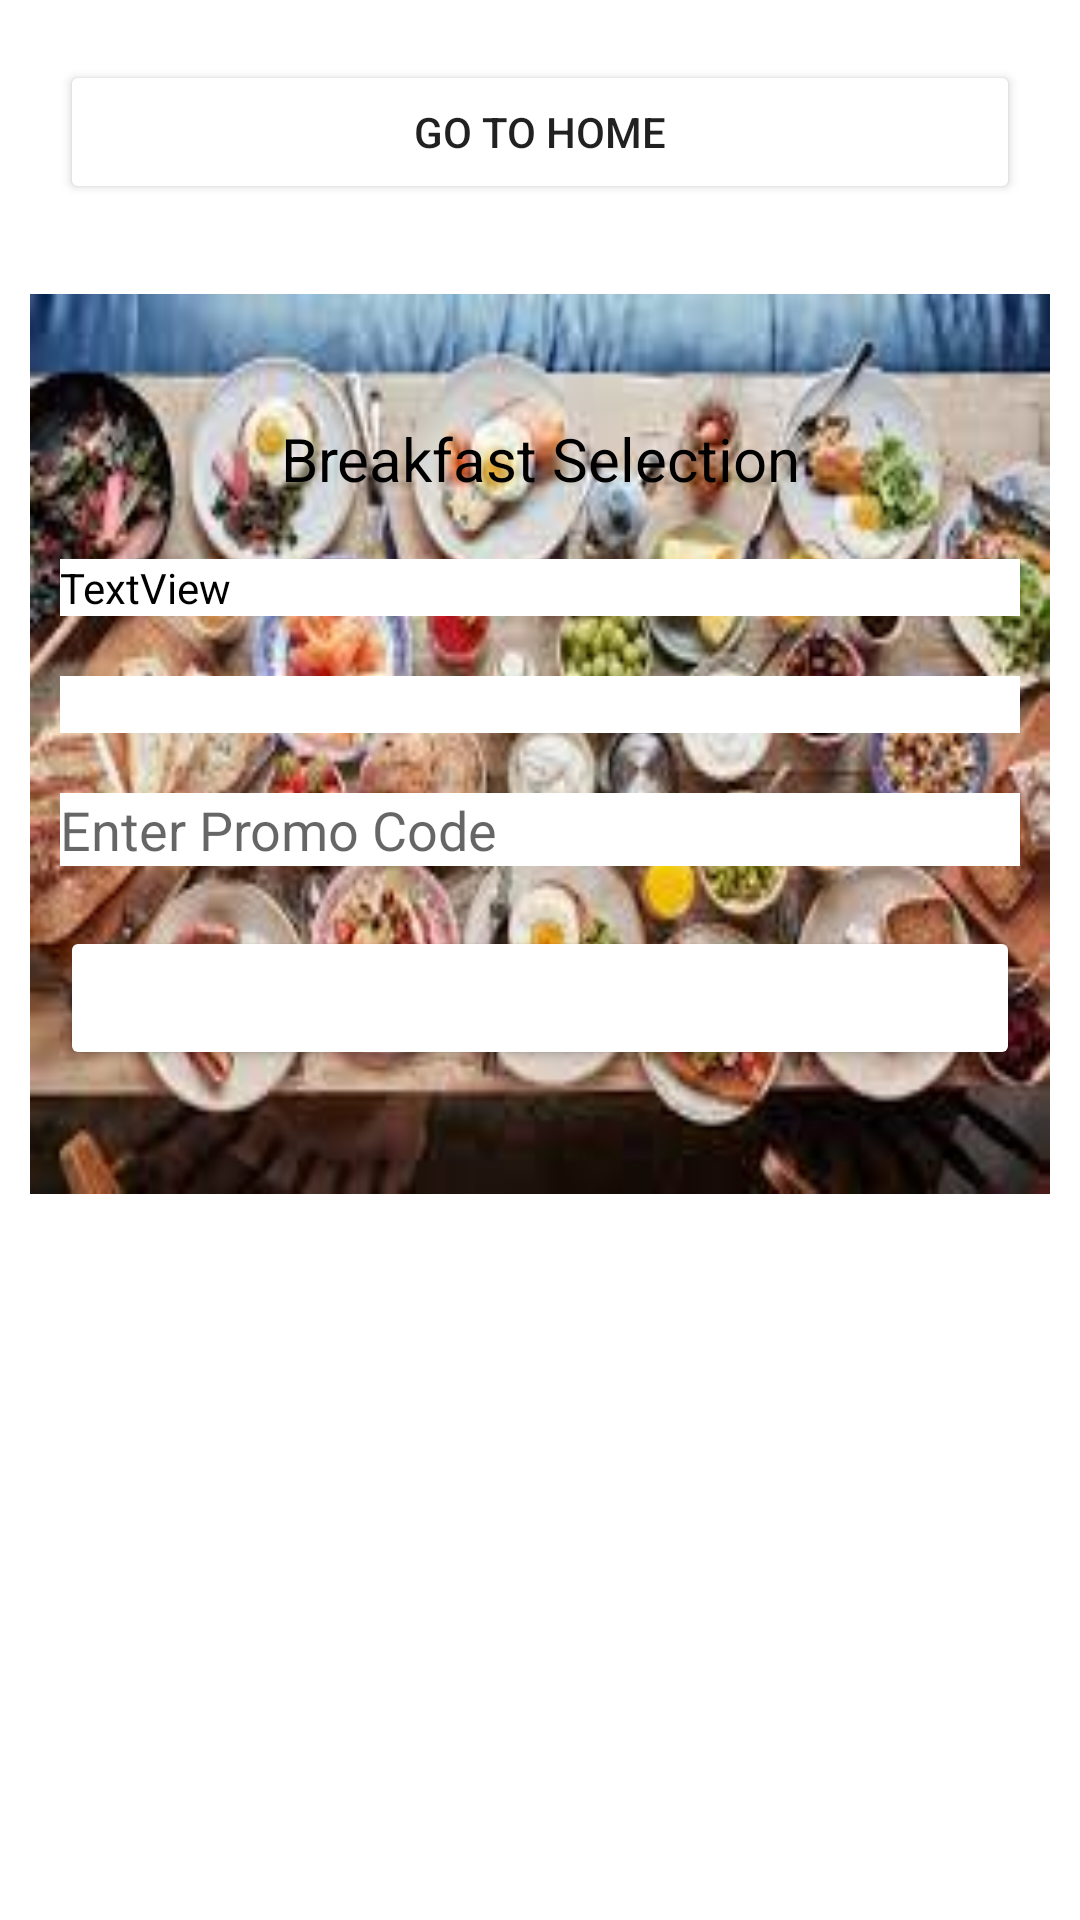

Reconstruct the res/layout file that produces this screen, plus the resources it refers to.
<!-- AndroidManifest.xml: application theme Theme.Ordering -->
<!-- res/layout/activity_edit_breakfast_promo.xml -->
<?xml version="1.0" encoding="utf-8"?>
<LinearLayout xmlns:android="http://schemas.android.com/apk/res/android"
    xmlns:app="http://schemas.android.com/apk/res-auto"
    xmlns:tools="http://schemas.android.com/tools"
    android:layout_width="match_parent"
    android:layout_height="match_parent"
    android:orientation="vertical"
    tools:context=".EditBreakfastPromo">

    <Button
        android:id="@+id/gohome"
        android:layout_width="match_parent"
        android:layout_height="wrap_content"
        android:layout_margin="20dp"
        android:text="Go to Home"
        app:backgroundTint="@color/btn"
        app:cornerRadius="15dp" />

    <LinearLayout
        android:id="@+id/breakfast"
        android:layout_width="match_parent"
        android:layout_height="300dp"
        android:layout_margin="10dp"
        android:background="@drawable/breakfast"
        android:gravity="center"
        android:orientation="vertical">

        <TextView
            android:id="@+id/textView"
            android:layout_width="match_parent"
            android:layout_height="wrap_content"
            android:layout_margin="10dp"
            android:background="@color/btn"
            android:gravity="center"
            android:text="Breakfast Selection"
            android:textColor="#000000"
            android:textSize="20sp" />

        <TextView
            android:id="@+id/updatedate"
            android:layout_width="match_parent"
            android:layout_height="wrap_content"
            android:layout_margin="10dp"
            android:background="@color/white"
            android:text="TextView"
            android:textColor="@color/black" />

        <TextView
            android:id="@+id/updateDescription"
            android:layout_width="match_parent"
            android:layout_height="wrap_content"
            android:layout_margin="10dp"
            android:background="@color/white"
             android:textColor="@color/black" />

        <EditText
            android:id="@+id/updatepromocode"
            android:layout_width="match_parent"
            android:layout_height="wrap_content"
            android:layout_margin="10dp"
            android:background="@color/white"
            android:ems="10"
            android:hint="Enter Promo Code"
            android:inputType="textPersonName"
            android:textColor="@color/black" />

        <Button
            android:id="@+id/updateadd"
            android:layout_width="match_parent"
            android:layout_height="wrap_content"
            android:layout_margin="10dp"
            android:text="Update"
            android:textColor="@color/white"
            app:backgroundTint="@color/btn"
            app:cornerRadius="15dp" />

    </LinearLayout>

</LinearLayout>
<!-- resources referenced by this layout -->
<resources>
  <color name="black">#FF000000</color>
  <color name="white">#FFFFFFFF</color>
  <!-- drawable breakfast: jpg bitmap (drawable, 14565 bytes) -->
  <style name="Theme.Ordering" parent="Theme.MaterialComponents.DayNight.DarkActionBar">
          
          <item name="colorPrimary">@color/purple_500</item>
          <item name="colorPrimaryVariant">@color/purple_700</item>
          <item name="colorOnPrimary">@color/white</item>
          
          <item name="colorSecondary">@color/teal_200</item>
          <item name="colorSecondaryVariant">@color/teal_700</item>
          <item name="colorOnSecondary">@color/black</item>
          
          <item name="android:statusBarColor" tools:targetApi="l">?attr/colorPrimaryVariant</item>
          
      </style>
  <color name="purple_500">#FF6200EE</color>
  <color name="purple_700">#FF3700B3</color>
  <color name="teal_200">#FF03DAC5</color>
  <color name="teal_700">#5F0187</color>
</resources>
